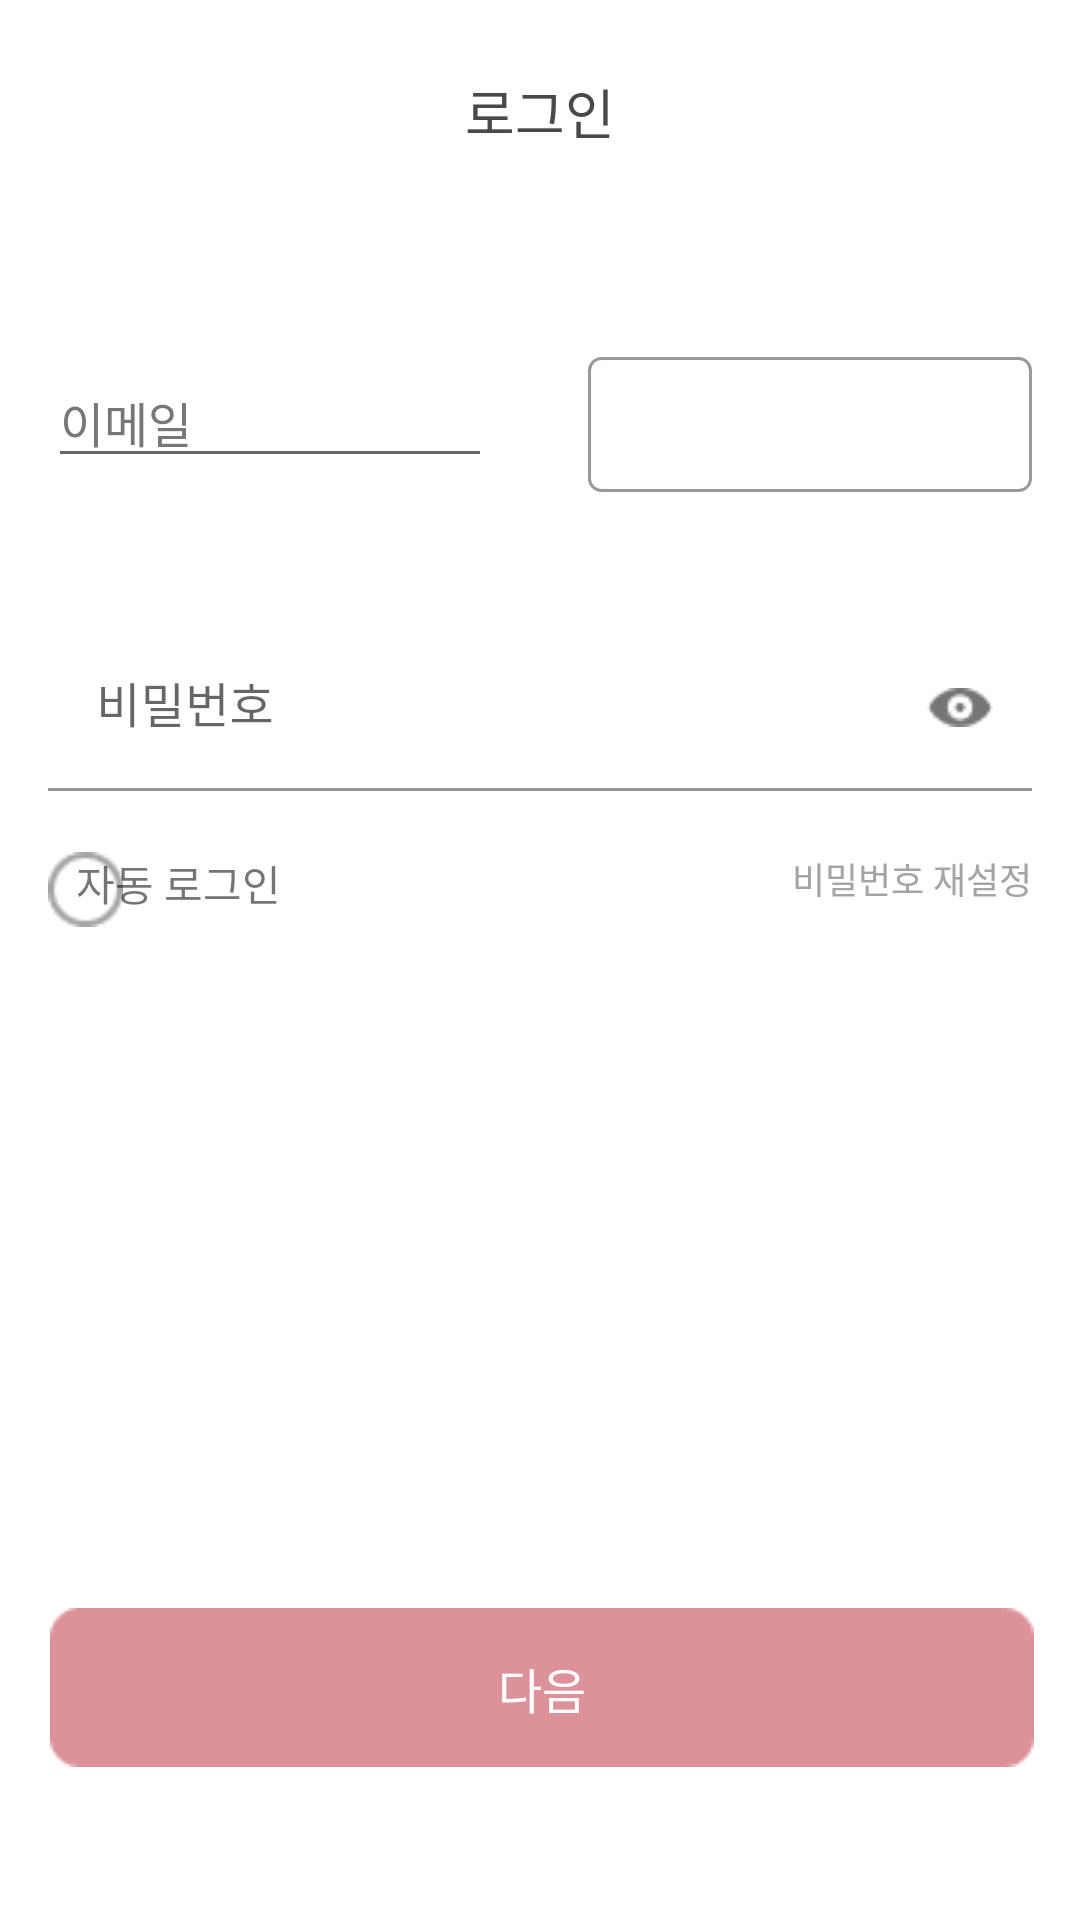

Here is an Android app screen rendered from its layout file. Give the layout XML and the strings, colors and styles it references.
<!-- AndroidManifest.xml: application theme Theme.ReComm -->
<!-- res/layout/activity_login2.xml -->
<?xml version="1.0" encoding="utf-8"?>
<androidx.constraintlayout.widget.ConstraintLayout xmlns:android="http://schemas.android.com/apk/res/android"
    xmlns:app="http://schemas.android.com/apk/res-auto"
    xmlns:tools="http://schemas.android.com/tools"
    android:layout_width="match_parent"
    android:layout_height="match_parent"
    tools:context=".Login2">

    <TextView
        android:id="@+id/textView4"
        android:layout_width="wrap_content"
        android:layout_height="wrap_content"
        android:layout_marginTop="24dp"
        android:fontFamily="@font/notosans_kr_regular"
        android:text="로그인"
        android:textColor="#494949"
        android:textSize="18dp"
        app:layout_constraintBottom_toBottomOf="parent"
        app:layout_constraintEnd_toEndOf="parent"
        app:layout_constraintHorizontal_bias="0.5"
        app:layout_constraintStart_toStartOf="parent"
        app:layout_constraintTop_toTopOf="parent"
        app:layout_constraintVertical_bias="0.0" />


    <FrameLayout
        android:id="@+id/frameLayout"
        android:layout_width="match_parent"
        android:layout_height="wrap_content"
        app:layout_constraintBottom_toBottomOf="parent"
        app:layout_constraintEnd_toEndOf="parent"
        app:layout_constraintStart_toStartOf="parent"
        app:layout_constraintTop_toTopOf="parent"
        app:layout_constraintVertical_bias="0.2">

        <LinearLayout
            android:id="@+id/linearLayout2"
            android:layout_width="match_parent"
            android:layout_height="wrap_content"
            android:orientation="horizontal"
            android:weightSum="2"
            app:layout_constraintBottom_toBottomOf="parent"
            app:layout_constraintEnd_toEndOf="parent"
            app:layout_constraintHorizontal_bias="0.0"
            app:layout_constraintStart_toEndOf="parent"
            app:layout_constraintTop_toTopOf="parent"
            app:layout_constraintVertical_bias="0">

            <EditText
                android:id="@+id/edit"
                android:layout_width="match_parent"
                android:layout_height="wrap_content"
                android:layout_marginStart="16dp"
                android:layout_marginEnd="16dp"
                android:layout_weight="1"
                android:fontFamily="@font/notosans_kr_regular"
                android:hint="이메일"
                android:textColorHint="#777777"
                android:textSize="16dp"
                app:layout_constraintBottom_toBottomOf="parent"
                app:layout_constraintEnd_toEndOf="parent"
                app:layout_constraintHorizontal_bias="0.0"
                app:layout_constraintStart_toStartOf="parent"
                app:layout_constraintTop_toTopOf="parent"
                app:layout_constraintVertical_bias="0.159" />

            <Spinner
                android:id="@+id/Spinn"
                android:layout_width="match_parent"
                android:layout_height="45dp"
                android:layout_gravity="center"
                android:layout_marginStart="16dp"
                android:layout_marginEnd="16dp"
                android:layout_weight="1"
                android:background="@drawable/myrectangle"
                app:layout_constraintBottom_toBottomOf="@+id/edit"
                app:layout_constraintStart_toEndOf="@+id/edit"
                app:layout_constraintTop_toTopOf="@+id/edit"
                tools:ignore="SpeakableTextPresentCheck,TouchTargetSizeCheck,TouchTargetSizeCheck" />

        </LinearLayout>

    </FrameLayout>

    <com.google.android.material.textfield.TextInputLayout
        android:id="@+id/text2"
        android:layout_width="match_parent"
        android:layout_height="wrap_content"
        android:layout_marginStart="16dp"
        android:layout_marginEnd="16dp"
        app:boxStrokeErrorColor="#FF4646"
        app:errorEnabled="true"
        app:errorTextColor="#FF4646"
        app:layout_constraintBottom_toBottomOf="parent"
        app:layout_constraintEnd_toEndOf="parent"
        app:layout_constraintHorizontal_bias="0.0"
        app:layout_constraintStart_toStartOf="parent"
        app:layout_constraintTop_toTopOf="@+id/frameLayout"
        app:layout_constraintVertical_bias="0.2"
        app:passwordToggleDrawable="@drawable/eye"
        app:passwordToggleEnabled="true">

        <EditText
            android:id="@+id/edit2"
            android:layout_width="match_parent"
            android:layout_height="wrap_content"
            android:layout_marginStart="0dp"
            android:layout_marginLeft="16dp"
            android:layout_marginEnd="0dp"
            android:layout_marginRight="16dp"
            android:fontFamily="@font/notosans_kr_regular"
            android:hint="비밀번호"
            android:inputType="textPassword"
            android:background="@color/white"
            android:textCursorDrawable="@drawable/cursor"
            android:textSize="16dp"
            app:layout_constraintBottom_toBottomOf="parent"
            app:layout_constraintEnd_toEndOf="parent"
            app:layout_constraintStart_toStartOf="parent"
            app:layout_constraintTop_toTopOf="parent"
            tools:ignore="SpeakableTextPresentCheck" />

    </com.google.android.material.textfield.TextInputLayout>

    <CheckBox
        android:id="@+id/checkBox"
        android:layout_width="25dp"
        android:layout_height="25dp"
        android:background="@drawable/check_be"
        android:button="@android:color/transparent"
        app:layout_constraintStart_toStartOf="@+id/text2"
        app:layout_constraintTop_toBottomOf="@+id/text2"
        tools:ignore="TouchTargetSizeCheck" />

    <TextView
        android:layout_width="wrap_content"
        android:layout_height="wrap_content"
        android:layout_marginEnd="282dp"
        android:layout_marginBottom="237dp"
        android:text="자동 로그인"
        app:layout_constraintBottom_toTopOf="@+id/imageButton"
        app:layout_constraintEnd_toEndOf="parent"
        app:layout_constraintStart_toEndOf="@+id/checkBox"
        app:layout_constraintTop_toBottomOf="@+id/text2"
        app:layout_constraintVertical_bias="0.0" />

    <TextView
        android:id="@+id/Newpass"
        android:layout_width="wrap_content"
        android:layout_height="wrap_content"
        android:layout_marginEnd="16dp"
        android:fontFamily="@font/notosans_kr_regular"
        android:text="비밀번호 재설정"
        android:textColor="#A4A4A4"
        android:textSize="12sp"
        app:layout_constraintEnd_toEndOf="parent"
        app:layout_constraintTop_toBottomOf="@+id/text2" />

    <ImageView
        android:id="@+id/imageView2"
        android:layout_width="wrap_content"
        android:layout_height="wrap_content"
        android:layout_marginEnd="3dp"
        app:layout_constraintBottom_toBottomOf="@+id/textView5"
        app:layout_constraintEnd_toStartOf="@+id/textView5"
        app:layout_constraintHorizontal_bias="1.0"
        app:layout_constraintStart_toStartOf="parent"
        app:layout_constraintTop_toTopOf="@+id/textView5"
        app:layout_constraintVertical_bias="0.546" />

    <TextView
        android:id="@+id/textView5"
        android:layout_width="wrap_content"
        android:layout_height="wrap_content"
        android:layout_marginStart="3dp"
        android:layout_marginBottom="3dp"
        android:fontFamily="@font/notosans_kr_regular"
        android:textColor="#FF4646"
        android:textSize="12sp"
        app:layout_constraintBottom_toTopOf="@+id/imageButton"
        app:layout_constraintEnd_toEndOf="@+id/imageButton"
        app:layout_constraintHorizontal_bias="0.498"
        app:layout_constraintStart_toStartOf="@+id/imageButton"
        app:layout_constraintTop_toTopOf="parent"
        app:layout_constraintVertical_bias="1.0" />

    <ImageButton
        android:id="@+id/imageButton"
        android:layout_width="wrap_content"
        android:layout_height="wrap_content"
        android:layout_marginStart="16dp"
        android:layout_marginEnd="16dp"
        android:layout_marginBottom="41dp"
        android:backgroundTint="@color/white"
        android:contentDescription="다음"
        android:src="@drawable/nredbtn"
        app:layout_constraintBottom_toBottomOf="parent"
        app:layout_constraintEnd_toEndOf="parent"
        app:layout_constraintHorizontal_bias="0.481"
        app:layout_constraintStart_toStartOf="parent"
        app:layout_constraintTop_toBottomOf="@id/imageButton"
        app:layout_constraintVertical_bias="1.0" />

    <TextView
        android:id="@+id/textView2"
        android:layout_width="wrap_content"
        android:layout_height="wrap_content"
        android:fontFamily="@font/notosans_kr_regular"
        android:text="다음"
        android:textColor="@color/white"
        android:textSize="16dp"
        app:layout_constraintBottom_toBottomOf="@id/imageButton"
        app:layout_constraintEnd_toEndOf="@id/imageButton"
        app:layout_constraintStart_toStartOf="@id/imageButton"
        app:layout_constraintTop_toTopOf="@id/imageButton" />

</androidx.constraintlayout.widget.ConstraintLayout>
<!-- resources referenced by this layout -->
<resources>
  <!-- drawable check_be: png bitmap (drawable, 624 bytes) -->
  <!-- drawable cursor: png bitmap (drawable, 131 bytes) -->
  <!-- drawable eye: png bitmap (drawable, 485 bytes) -->
  <!-- drawable myrectangle (drawable) -->
  <?xml version="1.0" encoding="utf-8"?>
  <shape xmlns:android="http://schemas.android.com/apk/res/android"
      android:padding="10dp"
      android:shape="rectangle" >
      <solid android:color="#FFF" />
      <corners
          android:bottomLeftRadius="4dp"
          android:bottomRightRadius="4dp"
          android:topLeftRadius="4dp"
          android:topRightRadius="4dp" />
      <stroke
          android:width="1dp"
          android:color="#999999"
          />
  </shape>
  <!-- drawable nredbtn: png bitmap (drawable, 635 bytes) -->
  <style name="Theme.ReComm" parent="Theme.MaterialComponents.DayNight.DarkActionBar">
          
          <item name="colorPrimary">@color/purple_500</item>
          <item name="colorPrimaryVariant">@color/purple_700</item>
          <item name="colorOnPrimary">@color/white</item>
          
          <item name="colorSecondary">@color/teal_200</item>
          <item name="colorSecondaryVariant">@color/teal_700</item>
          <item name="colorOnSecondary">@color/black</item>
          
          <item name="android:statusBarColor">?attr/colorPrimaryVariant</item>
          
          <item name="android:windowFullscreen">true</item>
          <item name="windowNoTitle">true</item>
      </style>
  <!-- not gathered from this repository: default colours our renderer supplied (Android Studio template values) -->
  <color name="purple_500">#FF6200EE</color>
  <color name="purple_700">#FF3700B3</color>
  <color name="teal_200">#FF03DAC5</color>
  <color name="teal_700">#FF018786</color>
  <color name="black">#FF000000</color>
  <color name="white">#FFFFFFFF</color>
</resources>
